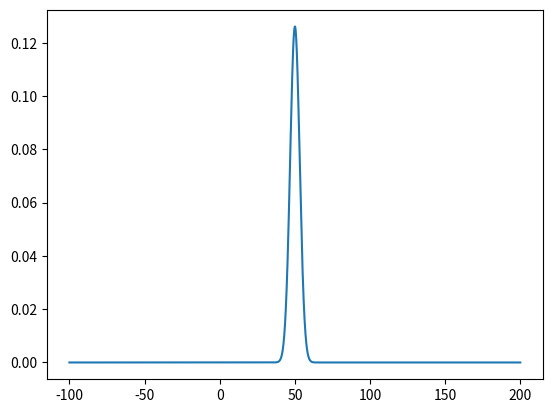
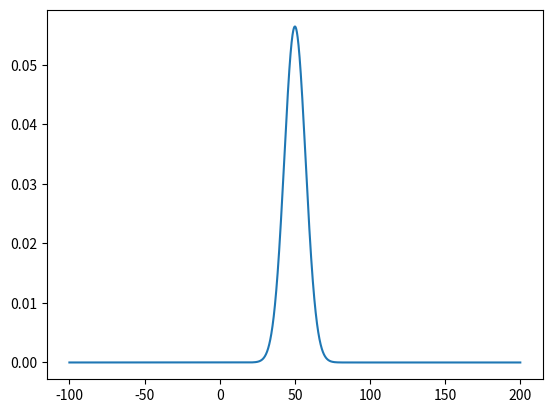
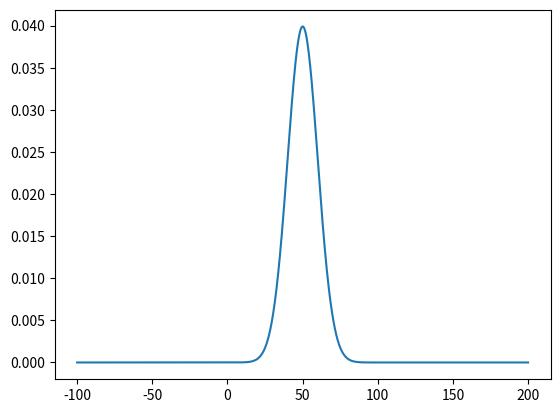
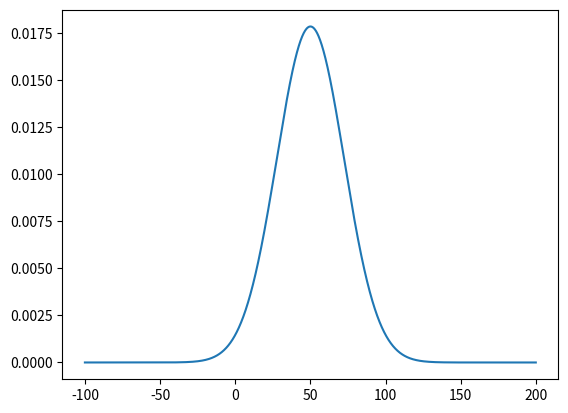
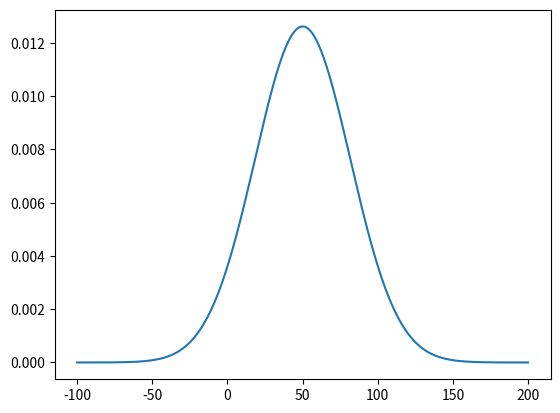

The script that saved these images, in order:
# pdf: probability density function, 確率密度関数
import numpy as np
import matplotlib.pyplot as plt
from scipy.stats import norm
from math import *

x = np.arange(-100, 200, 0.1) # 1500～3000の要素が入ったリストを作る
data_sets = [[50, 10],[50, 50],[50, 100], [50, 500], [50, 1000]]
for data in data_sets:
    plt.figure()
    y = norm.pdf(x, loc=data[0], scale=sqrt(data[1])) # 平均40，標準偏差10の正規分布の累積分布関数
    plt.plot(x, y)
    plt.show()
    plt.savefig("PDF_avg=%d_var=%d.png" % (data[0], data[1]))
